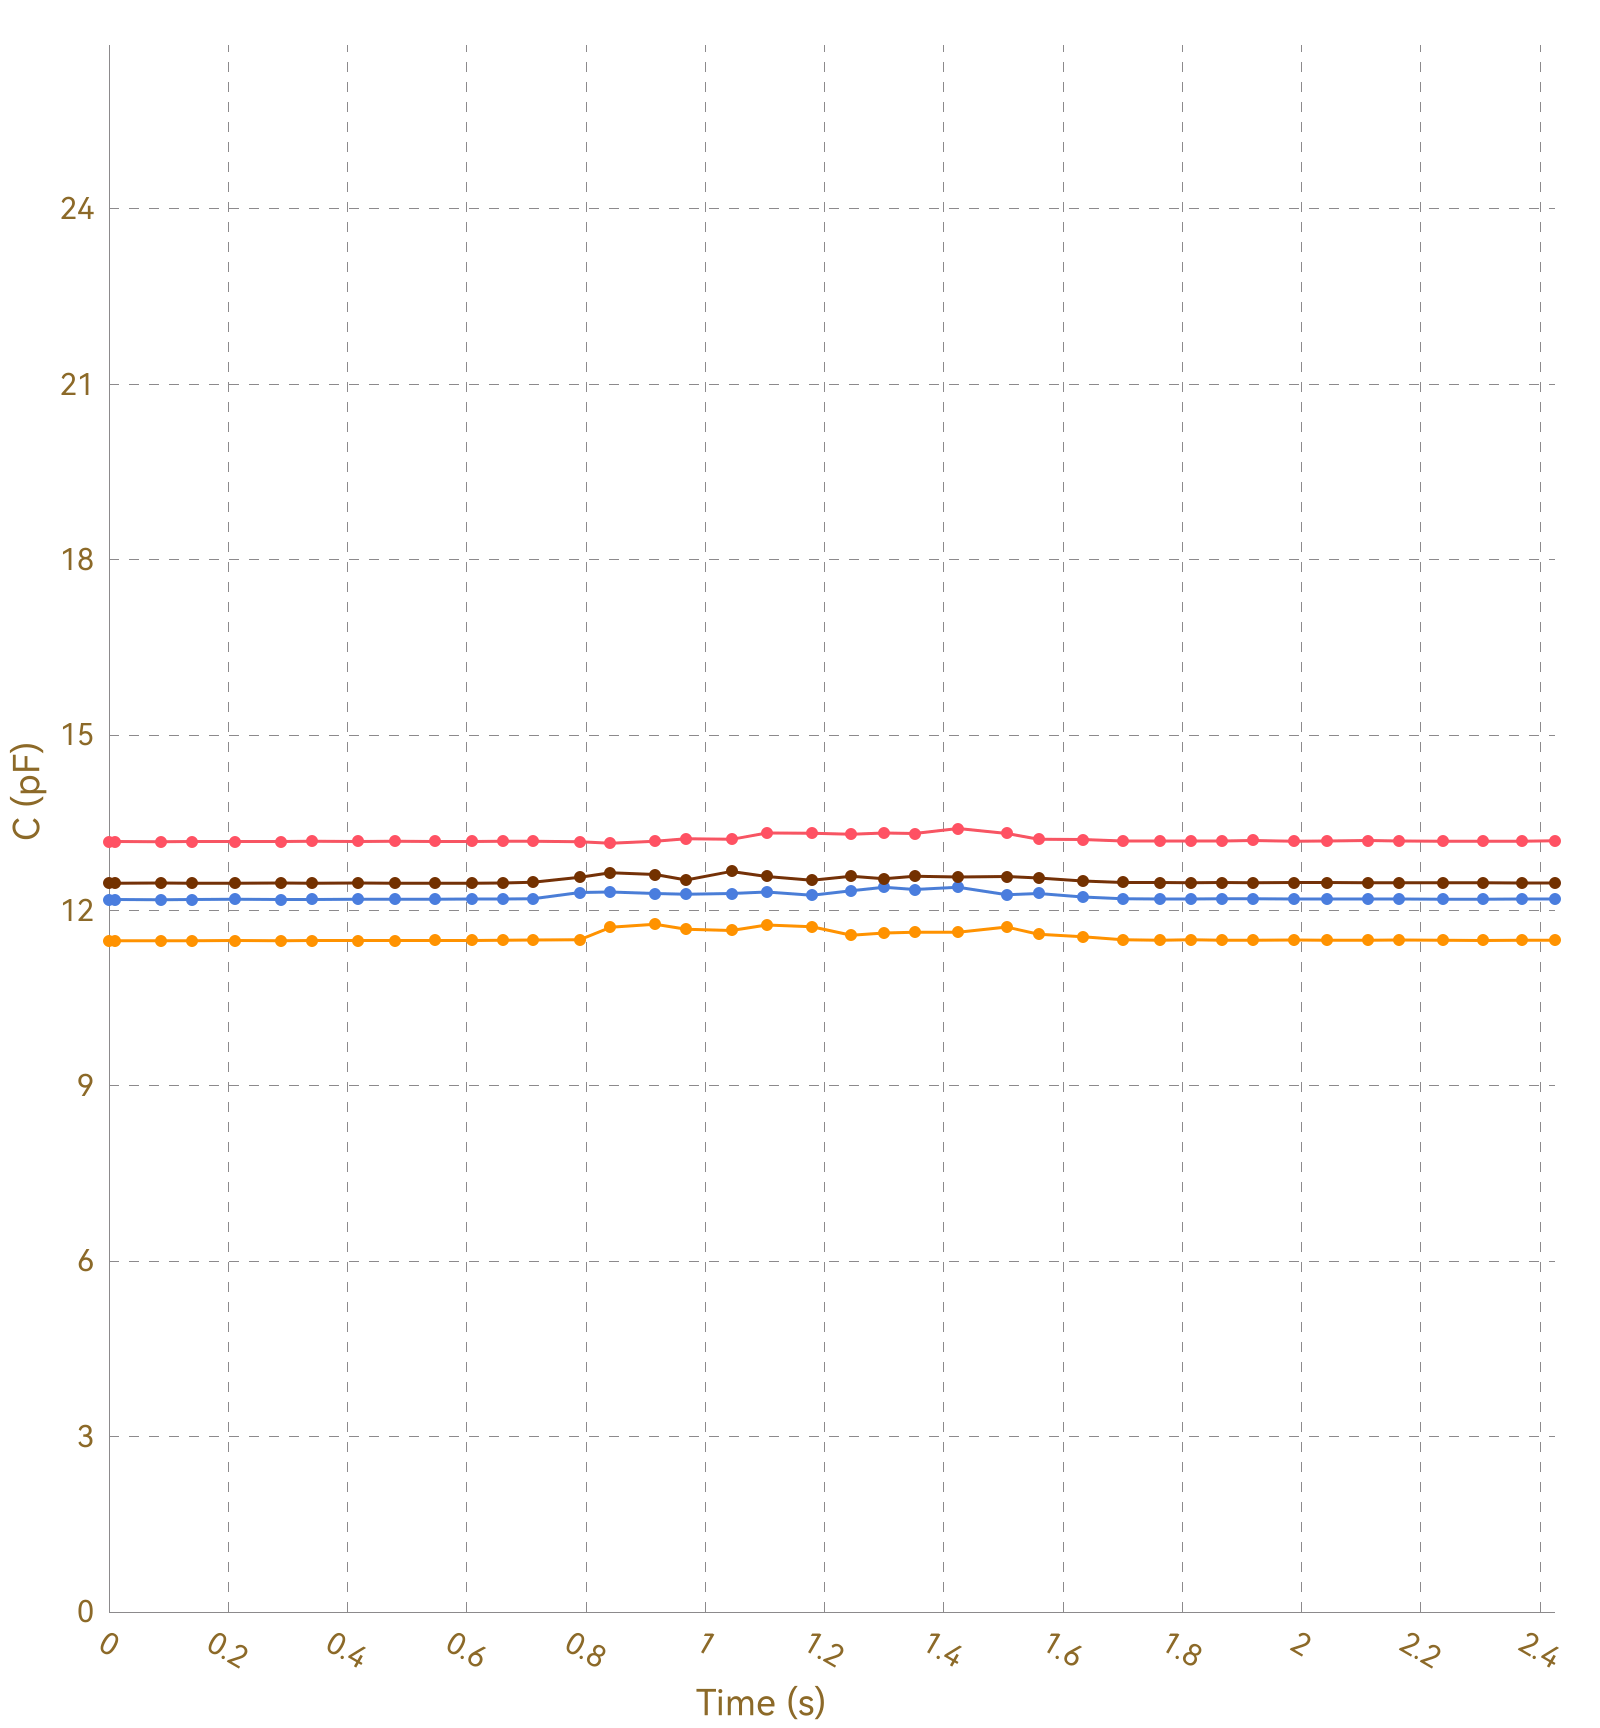

Values plotted in this chart, from the file beside it:
, Ch1, , Ch2, , Ch3, , Ch4, , Ch5, , Ch6, , Ch7, , Ch8, 
Time (s), C (pF), ΔC/C0 (%), C (pF), ΔC/C0 (%), C (pF), ΔC/C0 (%), C (pF), ΔC/C0 (%), C (pF), ΔC/C0 (%), C (pF), ΔC/C0 (%), C (pF), ΔC/C0 (%), C (pF), ΔC/C0 (%)
0.009, 13.18, 0.0000, 11.48, 0.0000, 12.18, 0.0000, 12.47, 0.0000, OL, OL, OL, OL, OL, OL, 0.0000, 0.0000
0.011, 13.18, 0.0000, 11.48, 0.0000, 12.19, 0.0000, 12.47, 0.0000, OL, OL, OL, OL, OL, OL, 0.0000, 0.0000
0.014, 13.18, 0.0000, 11.49, 0.0000, 12.19, 0.0000, 12.47, 0.0000, OL, OL, OL, OL, OL, OL, 0.0000, 0.0000
0.041, 13.18, 0.0000, 11.48, 0.0000, 12.19, 0.0000, 12.47, 0.0000, OL, OL, OL, OL, OL, OL, 0.0000, 0.0000
0.045, 13.17, 0.0000, 11.48, 0.0000, 12.18, 0.0000, 12.47, 0.0000, OL, OL, OL, OL, OL, OL, 0.0000, 0.0000
0.047, 13.18, 0.0000, 11.48, 0.0000, 12.19, 0.0000, 12.47, 0.0000, OL, OL, OL, OL, OL, OL, 0.0000, 0.0000
0.050, 13.18, 0.0000, 11.48, 0.0000, 12.19, 0.0000, 12.47, 0.0000, OL, OL, OL, OL, OL, OL, 0.0000, 0.0000
0.054, 13.18, 0.0000, 11.48, 0.0000, 12.19, 0.0000, 12.47, 0.0000, OL, OL, OL, OL, OL, OL, 0.0000, 0.0000
0.087, 13.18, 0.0000, 11.48, 0.0000, 12.19, 0.0000, 12.47, 0.0000, OL, OL, OL, OL, OL, OL, 0.0000, 0.0000
0.090, 13.18, 0.0000, 11.48, 0.0000, 12.19, 0.0000, 12.47, 0.0000, OL, OL, OL, OL, OL, OL, 0.0000, 0.0000
0.093, 13.18, 0.0000, 11.48, 0.0000, 12.19, 0.0000, 12.47, 0.0000, OL, OL, OL, OL, OL, OL, 0.0000, 0.0000
0.123, 13.18, 0.0000, 11.48, 0.0000, 12.19, 0.0000, 12.47, 0.0000, OL, OL, OL, OL, OL, OL, 0.0000, 0.0000
0.126, 13.18, 0.0000, 11.48, 0.0000, 12.18, 0.0000, 12.47, 0.0000, OL, OL, OL, OL, OL, OL, 0.0000, 0.0000
0.129, 13.18, 0.0000, 11.48, 0.0000, 12.19, 0.0000, 12.47, 0.0000, OL, OL, OL, OL, OL, OL, 0.0000, 0.0000
0.131, 13.18, 0.0000, 11.48, 0.0000, 12.19, 0.0000, 12.47, 0.0000, OL, OL, OL, OL, OL, OL, 0.0000, 0.0000
0.139, 13.18, 0.0000, 11.48, 0.0000, 12.19, 0.0000, 12.47, 0.0000, OL, OL, OL, OL, OL, OL, 0.0000, 0.0000
0.169, 13.18, 0.0000, 11.48, 0.0000, 12.19, 0.0000, 12.47, 0.0000, OL, OL, OL, OL, OL, OL, 0.0000, 0.0000
0.172, 13.18, 0.0000, 11.48, 0.0000, 12.19, 0.0000, 12.47, 0.0000, OL, OL, OL, OL, OL, OL, 0.0000, 0.0000
0.175, 13.18, 0.0000, 11.48, 0.0000, 12.19, 0.0000, 12.47, 0.0000, OL, OL, OL, OL, OL, OL, 0.0000, 0.0000
0.178, 13.17, 0.0000, 11.48, 0.0000, 12.18, 0.0000, 12.47, 0.0000, OL, OL, OL, OL, OL, OL, 0.0000, 0.0000
0.211, 13.18, 0.0000, 11.48, 0.0000, 12.19, 0.0000, 12.47, 0.0000, OL, OL, OL, OL, OL, OL, 0.0000, 0.0000
0.214, 13.18, 0.0000, 11.48, 0.0000, 12.19, 0.0000, 12.46, 0.0000, OL, OL, OL, OL, OL, OL, 0.0000, 0.0000
0.216, 13.18, 0.0000, 11.48, 0.0000, 12.19, 0.0000, 12.47, 0.0000, OL, OL, OL, OL, OL, OL, 0.0000, 0.0000
0.220, 13.18, 0.0000, 11.48, 0.0000, 12.19, 0.0000, 12.47, 0.0000, OL, OL, OL, OL, OL, OL, 0.0000, 0.0000
0.250, 13.18, 0.0000, 11.48, 0.0000, 12.19, 0.0000, 12.47, 0.0000, OL, OL, OL, OL, OL, OL, 0.0000, 0.0000
0.254, 13.18, 0.0000, 11.48, 0.0000, 12.19, 0.0000, 12.46, 0.0000, OL, OL, OL, OL, OL, OL, 0.0000, 0.0000
0.256, 13.18, 0.0000, 11.48, 0.0000, 12.19, 0.0000, 12.47, 0.0000, OL, OL, OL, OL, OL, OL, 0.0000, 0.0000
0.289, 13.18, 0.0000, 11.48, 0.0000, 12.19, 0.0000, 12.47, 0.0000, OL, OL, OL, OL, OL, OL, 0.0000, 0.0000
0.292, 13.18, 0.0000, 11.48, 0.0000, 12.19, 0.0000, 12.47, 0.0000, OL, OL, OL, OL, OL, OL, 0.0000, 0.0000
0.295, 13.18, 0.0000, 11.48, 0.0000, 12.19, 0.0000, 12.46, 0.0000, OL, OL, OL, OL, OL, OL, 0.0000, 0.0000
0.298, 13.19, 0.0000, 11.48, 0.0000, 12.19, 0.0000, 12.47, 0.0000, OL, OL, OL, OL, OL, OL, 0.0000, 0.0000
0.300, 13.18, 0.0000, 11.48, 0.0000, 12.19, 0.0000, 12.47, 0.0000, OL, OL, OL, OL, OL, OL, 0.0000, 0.0000
0.329, 13.18, 0.0000, 11.48, 0.0000, 12.19, 0.0000, 12.46, 0.0000, OL, OL, OL, OL, OL, OL, 0.0000, 0.0000
0.335, 13.18, 0.0000, 11.49, 0.0000, 12.19, 0.0000, 12.47, 0.0000, OL, OL, OL, OL, OL, OL, 0.0000, 0.0000
0.337, 13.19, 0.0000, 11.48, 0.0000, 12.19, 0.0000, 12.47, 0.0000, OL, OL, OL, OL, OL, OL, 0.0000, 0.0000
0.341, 13.18, 0.0000, 11.48, 0.0000, 12.19, 0.0000, 12.47, 0.0000, OL, OL, OL, OL, OL, OL, 0.0000, 0.0000
0.371, 13.18, 0.0000, 11.48, 0.0000, 12.19, 0.0000, 12.46, 0.0000, OL, OL, OL, OL, OL, OL, 0.0000, 0.0000
0.375, 13.18, 0.0000, 11.48, 0.0000, 12.19, 0.0000, 12.47, 0.0000, OL, OL, OL, OL, OL, OL, 0.0000, 0.0000
0.377, 13.18, 0.0000, 11.48, 0.0000, 12.19, 0.0000, 12.47, 0.0000, OL, OL, OL, OL, OL, OL, 0.0000, 0.0000
0.385, 13.18, 0.0000, 11.48, 0.0000, 12.19, 0.0000, 12.47, 0.0000, OL, OL, OL, OL, OL, OL, 0.0000, 0.0000
0.388, 13.18, 0.0000, 11.48, 0.0000, 12.19, 0.0000, 12.46, 0.0000, OL, OL, OL, OL, OL, OL, 0.0000, 0.0000
0.418, 13.18, 0.0000, 11.49, 0.0000, 12.19, 0.0000, 12.47, 0.0000, OL, OL, OL, OL, OL, OL, 0.0000, 0.0000
0.421, 13.17, 0.0000, 11.48, 0.0000, 12.19, 0.0000, 12.47, 0.0000, OL, OL, OL, OL, OL, OL, 0.0000, 0.0000
0.424, 13.18, 0.0000, 11.49, 0.0000, 12.19, 0.0000, 12.47, 0.0000, OL, OL, OL, OL, OL, OL, 0.0000, 0.0000
0.449, 13.18, 0.0000, 11.48, 0.0000, 12.19, 0.0000, 12.47, 0.0000, OL, OL, OL, OL, OL, OL, 0.0000, 0.0000
0.451, 13.18, 0.0000, 11.48, 0.0000, 12.19, 0.0000, 12.47, 0.0000, OL, OL, OL, OL, OL, OL, 0.0000, 0.0000
0.479, 13.18, 0.0000, 11.48, 0.0000, 12.19, 0.0000, 12.47, 0.0000, OL, OL, OL, OL, OL, OL, 0.0000, 0.0000
0.497, 13.18, 0.0000, 11.49, 0.0000, 12.19, 0.0000, 12.47, 0.0000, OL, OL, OL, OL, OL, OL, 0.0000, 0.0000
0.500, 13.18, 0.0000, 11.49, 0.0000, 12.19, 0.0000, 12.47, 0.0000, OL, OL, OL, OL, OL, OL, 0.0000, 0.0000
0.506, 13.18, 0.0000, 11.49, 0.0000, 12.19, 0.0000, 12.47, 0.0000, OL, OL, OL, OL, OL, OL, 0.0000, 0.0000
0.509, 13.18, 0.0000, 11.49, 0.0000, 12.19, 0.0000, 12.47, 0.0000, OL, OL, OL, OL, OL, OL, 0.0000, 0.0000
0.511, 13.18, 0.0000, 11.49, 0.0000, 12.2, 0.0000, 12.47, 0.0000, OL, OL, OL, OL, OL, OL, 0.0000, 0.0000
0.514, 13.18, 0.0000, 11.48, 0.0000, 12.2, 0.0000, 12.47, 0.0000, OL, OL, OL, OL, OL, OL, 0.0000, 0.0000
0.517, 13.19, 0.0000, 11.49, 0.0000, 12.19, 0.0000, 12.47, 0.0000, OL, OL, OL, OL, OL, OL, 0.0000, 0.0000
0.546, 13.18, 0.0000, 11.49, 0.0000, 12.19, 0.0000, 12.47, 0.0000, OL, OL, OL, OL, OL, OL, 0.0000, 0.0000
0.550, 13.18, 0.0000, 11.49, 0.0000, 12.19, 0.0000, 12.47, 0.0000, OL, OL, OL, OL, OL, OL, 0.0000, 0.0000
0.552, 13.18, 0.0000, 11.49, 0.0000, 12.2, 0.0000, 12.47, 0.0000, OL, OL, OL, OL, OL, OL, 0.0000, 0.0000
0.555, 13.18, 0.0000, 11.49, 0.0000, 12.19, 0.0000, 12.47, 0.0000, OL, OL, OL, OL, OL, OL, 0.0000, 0.0000
0.585, 13.18, 0.0000, 11.49, 0.0000, 12.19, 0.0000, 12.47, 0.0000, OL, OL, OL, OL, OL, OL, 0.0000, 0.0000
... 192 more rows
